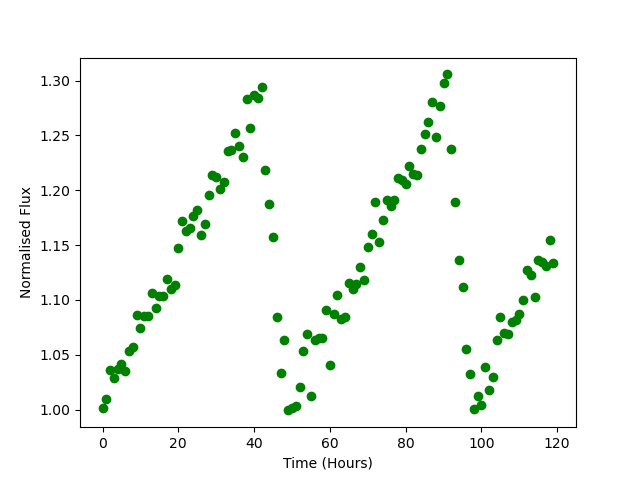

Data behind this chart, as committed beside it:
Time, Flux
0.0, 1.001
1.0, 1.01
2.0, 1.036
3.0, 1.029
4.0, 1.037
5.0, 1.041
6.0, 1.035
7.0, 1.054
8.0, 1.057
9.0, 1.087
10.0, 1.074
11.0, 1.086
12.0, 1.085
13.0, 1.107
14.0, 1.093
15.0, 1.104
16.0, 1.104
17.0, 1.119
18.0, 1.11
19.0, 1.114
20.0, 1.147
21.0, 1.172
22.0, 1.163
23.0, 1.165
24.0, 1.177
25.0, 1.182
26.0, 1.159
27.0, 1.169
28.0, 1.195
29.0, 1.214
30.0, 1.212
31.0, 1.201
32.0, 1.208
33.0, 1.236
34.0, 1.236
35.0, 1.252
36.0, 1.24
37.0, 1.23
38.0, 1.283
39.0, 1.257
40.0, 1.287
41.0, 1.284
42.0, 1.294
43.0, 1.219
44.0, 1.188
45.0, 1.158
46.0, 1.084
47.0, 1.033
48.0, 1.064
49.0, 0.9993
50.0, 1.001
51.0, 1.004
52.0, 1.021
53.0, 1.054
54.0, 1.069
55.0, 1.012
56.0, 1.064
57.0, 1.065
58.0, 1.065
59.0, 1.091
... 60 more rows
